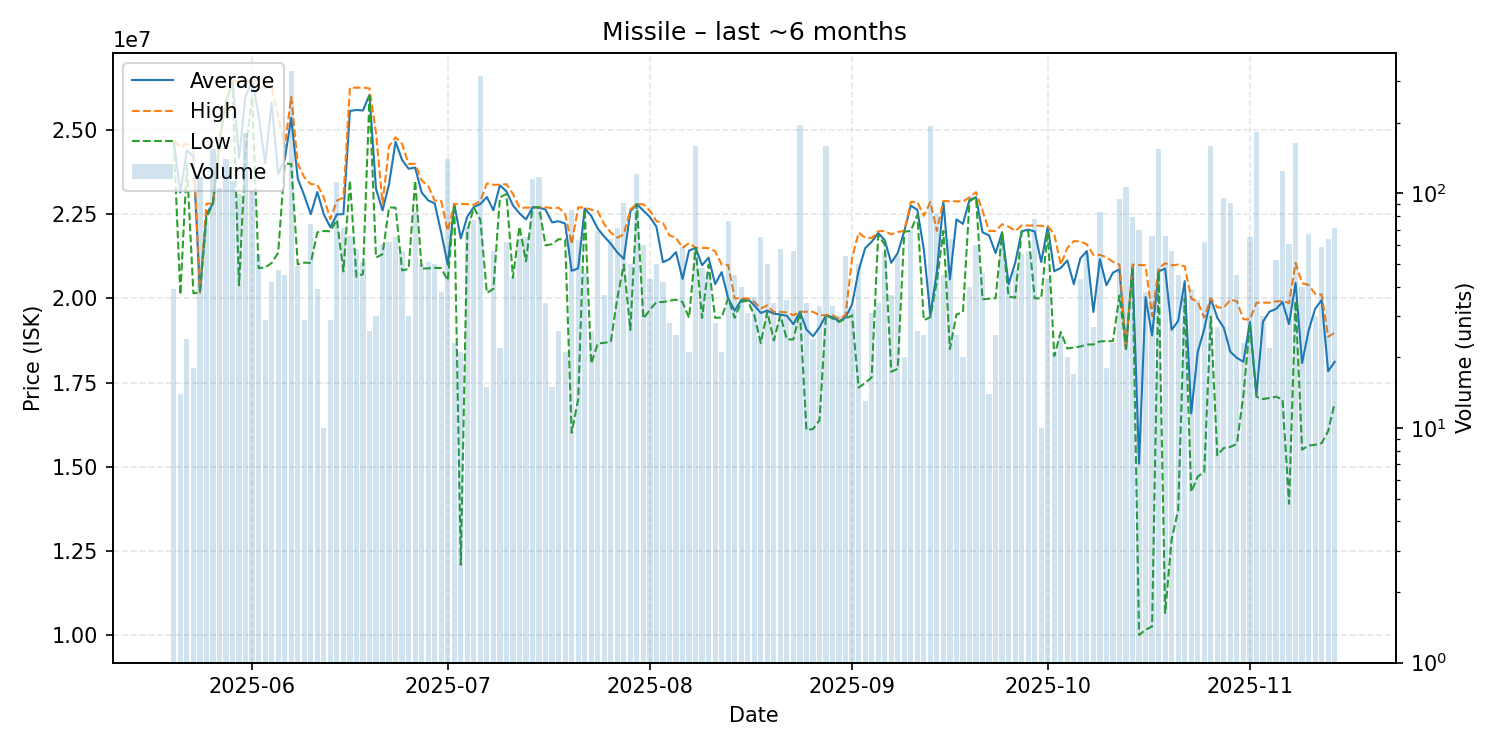

Values plotted in this chart, from the file beside it:
date, average, highest, lowest, order_count, volume
2025-05-20, 24657179, 24680000, 24630000, 13, 39
2025-05-21, 23146429, 24490000, 20110000, 12, 14
2025-05-22, 24395417, 24590000, 23980000, 17, 24
2025-05-23, 24210556, 24400000, 20150000, 11, 18
2025-05-24, 20180000, 20190000, 20170000, 31, 118
2025-05-25, 22510395, 22810000, 22390000, 34, 76
2025-05-26, 22810000, 22810000, 22810000, 41, 155
2025-05-27, 24650000, 24660000, 24640000, 43, 105
2025-05-28, 25820000, 25860000, 25810000, 70, 140
2025-05-29, 26440000, 26450000, 26400000, 40, 113
2025-05-30, 24158485, 26430000, 20390000, 39, 99
2025-05-31, 26000000, 26440000, 24380000, 50, 181
2025-06-01, 26450000, 26460000, 25990000, 30, 102
2025-06-02, 25446909, 26450000, 20900000, 32, 55
2025-06-03, 24008621, 26240000, 20910000, 13, 29
2025-06-04, 25805952, 26270000, 21050000, 20, 42
2025-06-05, 23685319, 25390000, 21350000, 15, 47
2025-06-06, 24124222, 24490000, 24000000, 22, 45
2025-06-07, 25360000, 25980000, 23990000, 45, 333
2025-06-08, 23555102, 24000000, 21010000, 15, 49
2025-06-09, 23053103, 23590000, 21060000, 17, 29
2025-06-10, 22496351, 23390000, 21050000, 24, 74
2025-06-11, 23155385, 23380000, 21960000, 20, 39
2025-06-12, 22493000, 22990000, 22000000, 5, 10
2025-06-13, 22110345, 22350000, 21990000, 20, 29
2025-06-14, 22490000, 22900000, 22330000, 31, 112
2025-06-15, 22499296, 22990000, 20800000, 23, 71
2025-06-16, 25561970, 26260000, 23500000, 22, 66
2025-06-17, 25590862, 26250000, 20640000, 19, 58
2025-06-18, 25576078, 26260000, 20720000, 22, 51
2025-06-19, 26038846, 26230000, 25990000, 15, 26
2025-06-20, 23252000, 24920000, 21210000, 15, 30
2025-06-21, 22609180, 22800000, 21310000, 22, 61
2025-06-22, 23387742, 24510000, 22700000, 24, 62
2025-06-23, 24649077, 24780000, 22690000, 17, 65
2025-06-24, 24105263, 24580000, 20830000, 21, 57
2025-06-25, 23848333, 23990000, 20870000, 16, 30
2025-06-26, 23881446, 23990000, 23500000, 14, 83
2025-06-27, 23142000, 23500000, 20880000, 17, 50
2025-06-28, 22907451, 23340000, 20890000, 23, 51
2025-06-29, 22819600, 22900000, 20905000, 10, 50
2025-06-30, 21943947, 22890000, 20900000, 13, 38
2025-07-01, 21000000, 22000000, 20530000, 30, 140
2025-07-02, 22800000, 22800000, 22800000, 7, 23
2025-07-03, 21776667, 22800000, 12090000, 15, 21
2025-07-04, 22425417, 22795000, 21995000, 20, 72
2025-07-05, 22712597, 22780000, 22700000, 20, 77
2025-07-06, 22800000, 22890000, 22330000, 31, 318
2025-07-07, 23006000, 23410000, 20160000, 9, 15
2025-07-08, 22615263, 23370000, 20280000, 22, 57
2025-07-09, 23355000, 23370000, 23000000, 13, 22
2025-07-10, 23175000, 23390000, 23095000, 11, 62
2025-07-11, 22758864, 23100000, 20610000, 18, 44
2025-07-12, 22522031, 22695000, 22130000, 27, 64
2025-07-13, 22343231, 22690000, 21100000, 26, 65
2025-07-14, 22700000, 22700000, 22700000, 17, 115
2025-07-15, 22700000, 22700000, 22700000, 18, 117
2025-07-16, 22632647, 22700000, 21570000, 12, 34
2025-07-17, 22254000, 22680000, 21610000, 7, 15
2025-07-18, 22288462, 22690000, 21755000, 11, 26
... 119 more rows
